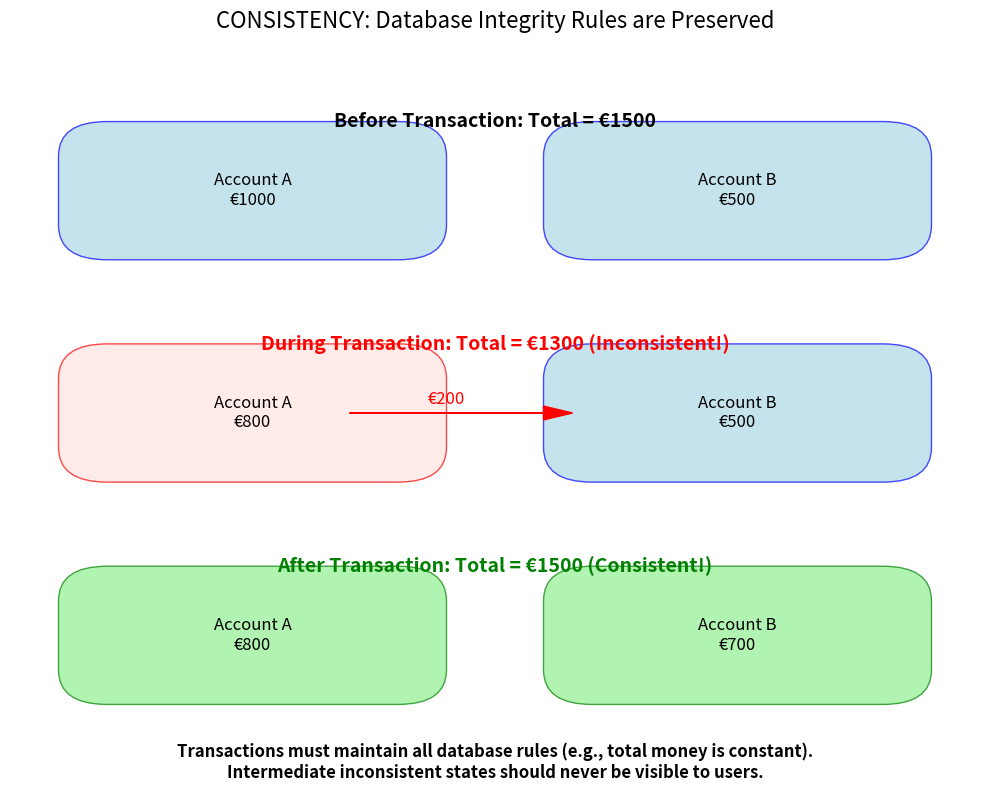

Generate this figure with matplotlib:
import matplotlib.pyplot as plt
import matplotlib.patches as patches
import numpy as np
import os


def generate_consistency_image():
    """
    Generate an image visualizing database consistency property.
    """
    print("Generating consistency visualization...")

    # Create figure
    fig, (ax1, ax2, ax3) = plt.subplots(3, 1, figsize=(10, 8),
                                        gridspec_kw={'height_ratios': [1, 1, 1]})

    # Common styling
    account_style = {'facecolor': 'lightblue', 'edgecolor': 'blue',
                    'alpha': 0.7, 'boxstyle': 'round,pad=0.5'}

    # Before Transaction (Initial State)
    ax1.set_xlim(0, 10)
    ax1.set_ylim(0, 3)

    # Draw accounts
    account_a1 = patches.FancyBboxPatch((1, 1), 3, 1, boxstyle=account_style['boxstyle'],
                                        facecolor=account_style['facecolor'],
                                        edgecolor=account_style['edgecolor'],
                                        alpha=account_style['alpha'])
    account_b1 = patches.FancyBboxPatch((6, 1), 3, 1, boxstyle=account_style['boxstyle'],
                                        facecolor=account_style['facecolor'],
                                        edgecolor=account_style['edgecolor'],
                                        alpha=account_style['alpha'])

    ax1.add_patch(account_a1)
    ax1.add_patch(account_b1)

    # Add text labels
    ax1.text(2.5, 1.5, 'Account A\n€1000', ha='center', va='center', fontsize=12)
    ax1.text(7.5, 1.5, 'Account B\n€500', ha='center', va='center', fontsize=12)
    ax1.text(5, 2.5, 'Before Transaction: Total = €1500', ha='center',
             va='center', fontsize=14, fontweight='bold')

    # During Transaction (Intermediate State)
    ax2.set_xlim(0, 10)
    ax2.set_ylim(0, 3)

    # Draw accounts
    account_a2 = patches.FancyBboxPatch((1, 1), 3, 1, boxstyle=account_style['boxstyle'],
                                        facecolor='mistyrose',
                                        edgecolor='red',
                                        alpha=account_style['alpha'])
    account_b2 = patches.FancyBboxPatch((6, 1), 3, 1, boxstyle=account_style['boxstyle'],
                                        facecolor=account_style['facecolor'],
                                        edgecolor=account_style['edgecolor'],
                                        alpha=account_style['alpha'])

    ax2.add_patch(account_a2)
    ax2.add_patch(account_b2)

    # Add text labels
    ax2.text(2.5, 1.5, 'Account A\n€800', ha='center', va='center', fontsize=12)
    ax2.text(7.5, 1.5, 'Account B\n€500', ha='center', va='center', fontsize=12)
    ax2.text(5, 2.5, 'During Transaction: Total = €1300 (Inconsistent!)',
             ha='center', va='center', fontsize=14, fontweight='bold', color='red')

    # Add arrow
    ax2.arrow(3.5, 1.5, 2, 0, head_width=0.2, head_length=0.3, fc='red', ec='red')
    ax2.text(4.5, 1.7, '€200', ha='center', va='center', fontsize=12, color='red')

    # After Transaction (Final State)
    ax3.set_xlim(0, 10)
    ax3.set_ylim(0, 3)

    # Draw accounts
    account_a3 = patches.FancyBboxPatch((1, 1), 3, 1, boxstyle=account_style['boxstyle'],
                                        facecolor='lightgreen',
                                        edgecolor='green',
                                        alpha=account_style['alpha'])
    account_b3 = patches.FancyBboxPatch((6, 1), 3, 1, boxstyle=account_style['boxstyle'],
                                        facecolor='lightgreen',
                                        edgecolor='green',
                                        alpha=account_style['alpha'])

    ax3.add_patch(account_a3)
    ax3.add_patch(account_b3)

    # Add text labels
    ax3.text(2.5, 1.5, 'Account A\n€800', ha='center', va='center', fontsize=12)
    ax3.text(7.5, 1.5, 'Account B\n€700', ha='center', va='center', fontsize=12)
    ax3.text(5, 2.5, 'After Transaction: Total = €1500 (Consistent!)',
             ha='center', va='center', fontsize=14, fontweight='bold', color='green')

    # Adjust overall appearance
    for ax in [ax1, ax2, ax3]:
        ax.axis('off')

    # Add overall title
    fig.suptitle('CONSISTENCY: Database Integrity Rules are Preserved',
                 fontsize=16, y=0.98)

    # Add explanation text
    fig.text(0.5, 0.02, 'Transactions must maintain all database rules (e.g., total money is constant).\n'
                        'Intermediate inconsistent states should never be visible to users.',
                         ha='center', fontsize=12, fontweight='bold')

    # Save the figure
    plt.tight_layout(rect=[0, 0.05, 1, 0.95])
    plt.savefig('images/consistency.png', dpi=200)
    plt.close()

    print("Consistency image saved to images/consistency.png")


if __name__ == "__main__":
    # Create images directory if it doesn't exist
    os.makedirs('images', exist_ok=True)
    generate_consistency_image()
